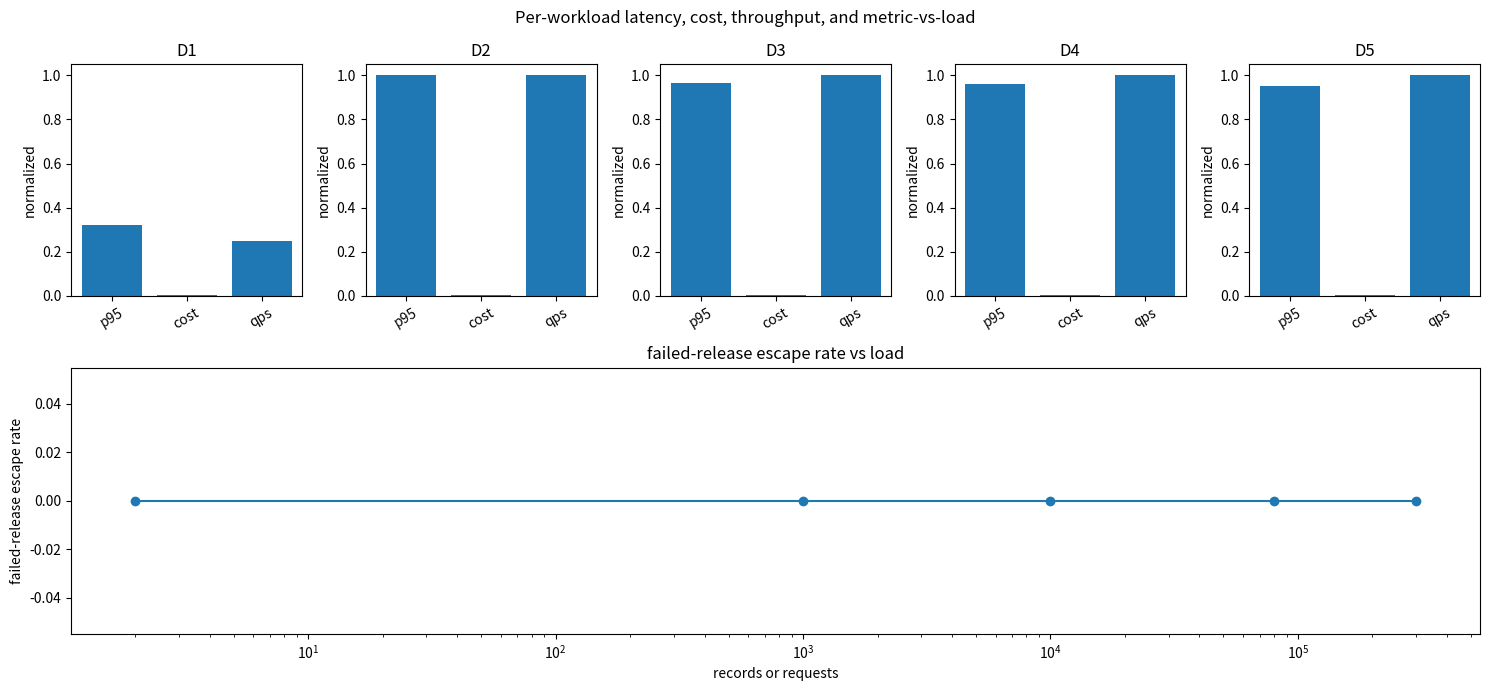

Python code for this plot:

import numpy as np
import matplotlib.pyplot as plt

RNG = np.random.default_rng(205)


def summarize_ci(workload):
    all_gates = np.all(workload["gates"], axis=1)
    bad_release = workload["bad_data"] | workload["bad_metric"] | workload["bad_rollout"]
    escape_rate = float(np.mean(all_gates & bad_release))
    run_count = int(workload["gates"].shape[0])
    seconds = max(float(workload["duration_seconds"]), 1.0)
    return {
        "name": workload["name"],
        "requests": run_count,
        "p50_ms": float(np.percentile(workload["pipeline_latency_ms"], 50)),
        "p95_ms": float(np.percentile(workload["pipeline_latency_ms"], 95)),
        "throughput_qps": run_count / seconds,
        "cost_dollars": float(np.sum(workload["cost_usd"])),
        "drift_stat": float(np.mean(workload["bad_data"])),
        "escape_rate": escape_rate,
    }


def simulate_ci(name, run_count, schema_drift=0.0, metric_flake=0.0, rollback_rate=0.0, software_only=False):
    bad_data = RNG.random(run_count) < schema_drift
    bad_metric = RNG.random(run_count) < metric_flake
    bad_rollout = RNG.random(run_count) < rollback_rate
    schema_gate = ~bad_data
    smoke_gate = RNG.random(run_count) > 0.01
    eval_gate = ~bad_metric
    package_gate = RNG.random(run_count) > 0.005
    rollout_gate = ~bad_rollout
    if software_only:
        schema_gate = np.ones(run_count, dtype=bool)
        eval_gate = np.ones(run_count, dtype=bool)
    gates = np.column_stack([schema_gate, smoke_gate, eval_gate, package_gate, rollout_gate])
    pipeline_latency_ms = RNG.lognormal(mean=np.log(90.0), sigma=0.55, size=run_count)
    cost_usd = 0.004 + pipeline_latency_ms * 0.000002
    return {
        "name": name,
        "gates": gates,
        "bad_data": bad_data,
        "bad_metric": bad_metric,
        "bad_rollout": bad_rollout,
        "pipeline_latency_ms": pipeline_latency_ms,
        "cost_usd": cost_usd,
        "duration_seconds": max(run_count / 4.0, 1.0),
    }


def make_workload_ladder():
    d1 = {
        "name": "D1 five hand Boolean gates",
        "gates": np.array([[True, True, True, True, True], [False, True, True, True, True]]),
        "bad_data": np.array([False, True]),
        "bad_metric": np.array([False, False]),
        "bad_rollout": np.array([False, False]),
        "pipeline_latency_ms": np.array([70.0, 75.0]),
        "cost_usd": np.array([0.004, 0.004]),
        "duration_seconds": 2.0,
    }
    d2 = simulate_ci("D2 1k clean pipeline runs", 1_000)
    d3 = simulate_ci("D3 schema drift and flaky metrics", 10_000, schema_drift=0.06, metric_flake=0.05)
    d4 = simulate_ci("D4 real-ish CI event trace", 80_000, schema_drift=0.03, metric_flake=0.03, rollback_rate=0.02)
    d5 = simulate_ci("D5 production-scale deployment queue", 300_000, schema_drift=0.04, metric_flake=0.04, rollback_rate=0.03)
    return [d1, d2, d3, d4, d5]



def ml_release_gates(schema, smoke, eval_gate, package, rollout):
    gates = np.array([schema, smoke, eval_gate, package, rollout], dtype=bool)
    return bool(np.all(gates)), gates

release, gates = ml_release_gates(True, True, True, True, True)
blocking_mismatch = 24 - 23
assert release is True
assert blocking_mismatch == 1
print("release", release)
print("blocking schema mismatch", blocking_mismatch)



loss_drop = 0.90 - 0.62
eval_margin = 0.190 - 0.184
canary_errors = 2000 * 0.004
latency_over_budget = 180 - 150
assert np.isclose(loss_drop, 0.28)
assert np.isclose(eval_margin, 0.006)
assert np.isclose(canary_errors, 8.0)
assert latency_over_budget == 30
print("loss drop", loss_drop)
print("eval margin", eval_margin)
print("canary errors", canary_errors)



workloads = make_workload_ladder()
for workload in workloads:
    print(workload["name"])
    print("shape", workload["gates"].shape)
    print("first gate rows", workload["gates"][:3])



workloads = make_workload_ladder()
summaries = [summarize_ci(workload) for workload in workloads]

header = f"{'rung':<42} {'load':>10} {'p50':>9} {'p95':>9} {'cost':>10} {'qps':>10} {'escape_rate':>12}"
print(header)
for row in summaries:
    line = f"{row['name']:<42} {row['requests']:>10} {row['p50_ms']:>9.2f} {row['p95_ms']:>9.2f} {row['cost_dollars']:>10.3f} {row['throughput_qps']:>10.2f} {row['escape_rate']:>12.5f}"
    print(line)



names = [row["name"].split()[0] for row in summaries]
loads = np.array([row["requests"] for row in summaries], dtype=float)
p95_values = np.array([row["p95_ms"] for row in summaries], dtype=float)
cost_values = np.array([row["cost_dollars"] for row in summaries], dtype=float)
throughput_values = np.array([row["throughput_qps"] for row in summaries], dtype=float)
metric_values = np.array([row["escape_rate"] for row in summaries], dtype=float)
cost_per_request = cost_values / loads
normalized_p95 = p95_values / max(float(np.max(p95_values)), 1.0)
normalized_cost = cost_per_request / max(float(np.max(cost_per_request)), 1.0)
normalized_throughput = throughput_values / max(float(np.max(throughput_values)), 1.0)

fig = plt.figure(figsize=(15, 7))
grid = fig.add_gridspec(2, 5, height_ratios=[1.0, 1.15])
for index, name in enumerate(names):
    ax = fig.add_subplot(grid[0, index])
    values = [normalized_p95[index], normalized_cost[index], normalized_throughput[index]]
    ax.bar(["p95", "cost", "qps"], values)
    ax.set_ylim(0.0, 1.05)
    ax.set_title(name)
    ax.tick_params(axis="x", rotation=30)
    ax.set_ylabel("normalized")
summary_ax = fig.add_subplot(grid[1, :])
summary_ax.plot(loads, metric_values, marker="o")
summary_ax.set_xscale("log")
summary_ax.set_title("failed-release escape rate vs load")
summary_ax.set_xlabel("records or requests")
summary_ax.set_ylabel("failed-release escape rate")
fig.suptitle("Per-workload latency, cost, throughput, and metric-vs-load")
fig.tight_layout()



d5_software_only = simulate_ci("D5 software-only gates", 300_000, schema_drift=0.04, metric_flake=0.04, rollback_rate=0.03, software_only=True)
d5_full = workloads[-1]
software_only_escape = summarize_ci(d5_software_only)["escape_rate"]
full_gate_escape = summarize_ci(d5_full)["escape_rate"]
print("software-only escape rate", round(software_only_escape, 5))
print("full-gate escape rate", round(full_gate_escape, 5))
